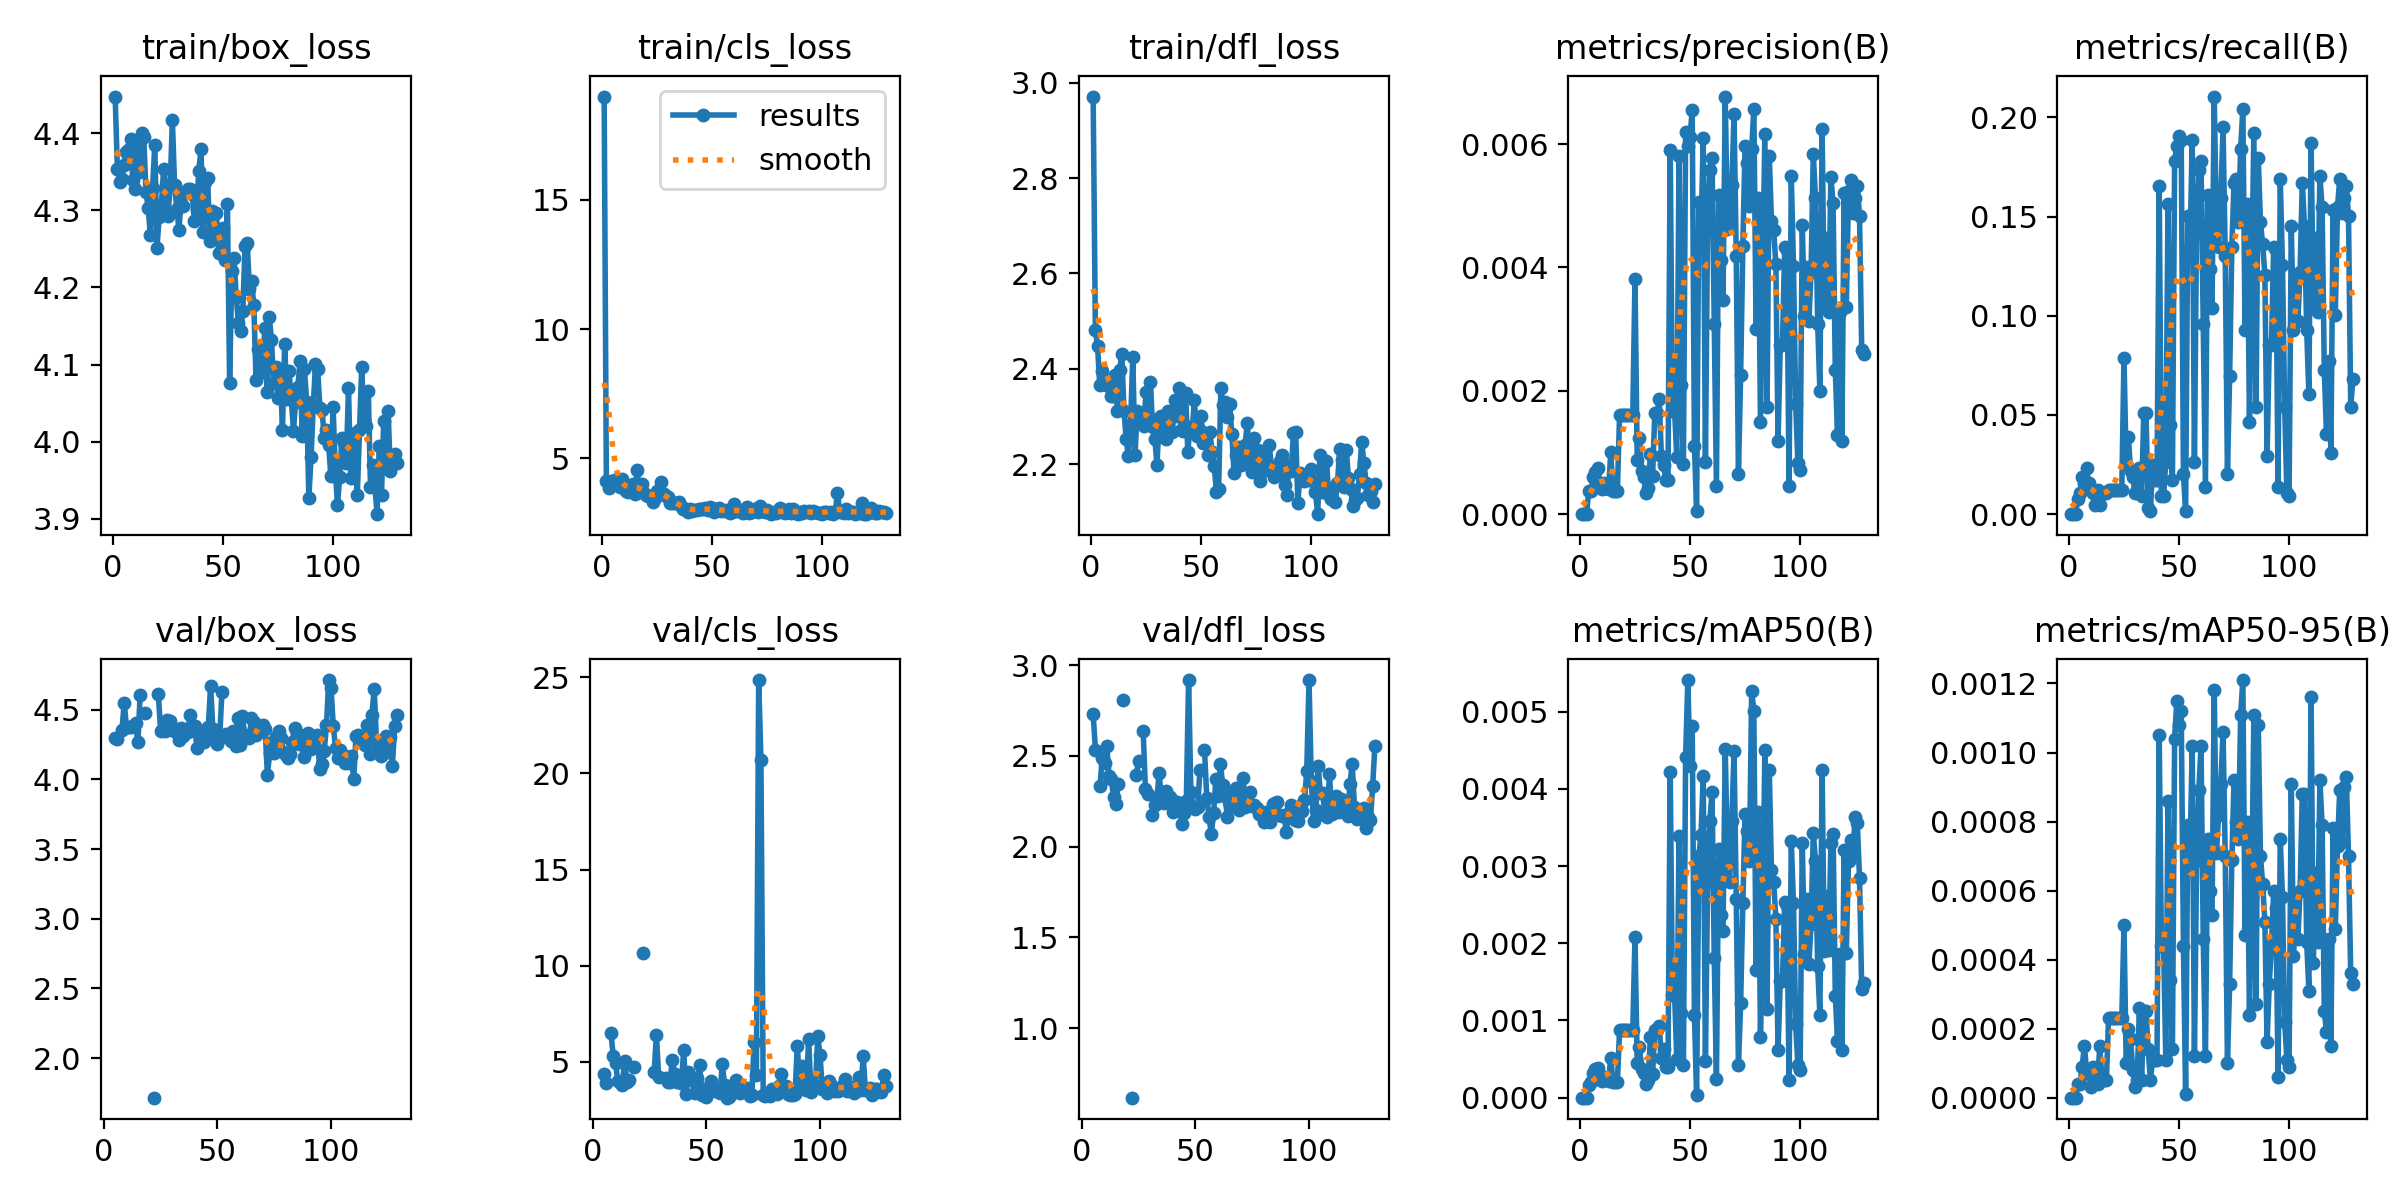

Data behind this chart, as committed beside it:
epoch, train/box_loss, train/cls_loss, train/dfl_loss, metrics/precision(B), metrics/recall(B), metrics/mAP50(B), metrics/mAP50-95(B), val/box_loss, val/cls_loss, val/dfl_loss, lr/pg0, lr/pg1, lr/pg2
1, 4.448, 19, 2.971, 0, 0, 0, 0, nan, nan, nan, 0.1, 0.02, 0.02
2, 4.354, 4.132, 2.482, 0, 0, 0, 0, nan, nan, nan, 0.1, 0.041, 0.041
3, 4.337, 3.833, 2.447, 0, 0, 0, 0, nan, nan, nan, 0.1, 0.062, 0.062
4, 4.34, 4.114, 2.366, 0.00038, 0.00774, 0.00016, 4e-05, nan, nan, nan, 0.09999, 0.08299, 0.08299
5, 4.358, 4.116, 2.397, 0.00038, 0.01084, 0.0002, 4e-05, 4.3, 4.362, 2.728, 0.09998, 0.09998, 0.09998
6, 4.376, 4.067, 2.375, 0.0006, 0.01858, 0.00032, 9e-05, 4.289, 3.909, 2.531, 0.09998, 0.09998, 0.09998
7, 4.378, 4.186, 2.367, 0.00069, 0.01548, 0.00037, 0.00015, nan, nan, nan, 0.09996, 0.09996, 0.09996
8, 4.392, 3.894, 2.368, 0.00075, 0.02322, 0.00038, 8e-05, 4.356, 6.467, 2.333, 0.09995, 0.09995, 0.09995
9, 4.34, 4.175, 2.344, 0.0005, 0.01548, 0.00026, 7e-05, 4.552, 5.305, 2.49, 0.09994, 0.09994, 0.09994
10, 4.328, 4.009, 2.343, 0.0004, 0.01238, 0.00021, 3e-05, 4.373, 4.952, 2.46, 0.09992, 0.09992, 0.09992
11, 4.385, 3.744, 2.388, 0.00051, 0.01084, 0.00027, 9e-05, 4.378, 3.988, 2.553, 0.0999, 0.0999, 0.0999
12, 4.35, 3.706, 2.312, 0.00042, 0.00464, 0.00025, 7e-05, 4.376, 3.931, 2.389, 0.09988, 0.09988, 0.09988
13, 4.4, 3.75, 2.397, 0.0004, 0.01238, 0.00022, 4e-05, 4.387, 3.812, 2.371, 0.09986, 0.09986, 0.09986
14, 4.395, 4.017, 2.43, 0.001, 0.00464, 0.00052, 0.00015, 4.402, 5.043, 2.272, 0.09983, 0.09983, 0.09983
15, 4.324, 3.617, 2.313, 0.00037, 0.01084, 0.0002, 5e-05, 4.266, 3.918, 2.234, 0.09981, 0.09981, 0.09981
16, 4.303, 4.543, 2.253, 0.00037, 0.01084, 0.0002, 5e-05, 4.609, 4.06, 2.345, 0.09978, 0.09978, 0.09978
17, 4.268, 3.733, 2.217, 0.00037, 0.01084, 0.0002, 5e-05, nan, nan, nan, 0.09975, 0.09975, 0.09975
18, 4.33, 3.986, 2.285, 0.00161, 0.01238, 0.00088, 0.00023, 4.476, 4.701, 2.808, 0.09972, 0.09972, 0.09972
19, 4.385, 3.658, 2.426, 0.00161, 0.01238, 0.00088, 0.00023, nan, nan, nan, 0.09968, 0.09968, 0.09968
20, 4.252, 3.559, 2.22, 0.00161, 0.01238, 0.00088, 0.00023, nan, nan, nan, 0.09965, 0.09965, 0.09965
21, 4.292, 3.526, 2.311, 0.00161, 0.01238, 0.00088, 0.00023, nan, nan, nan, 0.09961, 0.09961, 0.09961
22, 4.307, 3.517, 2.302, 0.00161, 0.01238, 0.00088, 0.00023, 1.716, 10.64, 0.6166, 0.09957, 0.09957, 0.09957
23, 4.353, 3.285, 2.307, 0.00161, 0.01238, 0.00088, 0.00023, nan, nan, nan, 0.09953, 0.09953, 0.09953
24, 4.329, 3.444, 2.279, 0.00161, 0.01238, 0.00088, 0.00023, 4.612, nan, 2.397, 0.09948, 0.09948, 0.09948
25, 4.293, 3.727, 2.351, 0.00382, 0.07895, 0.00208, 0.0005, 4.348, nan, 2.472, 0.09944, 0.09944, 0.09944
26, 4.333, 3.704, 2.289, 0.00088, 0.02477, 0.00045, 0.0001, nan, nan, nan, 0.09939, 0.09939, 0.09939
27, 4.417, 4.079, 2.373, 0.00124, 0.0387, 0.00066, 0.0002, 4.345, 4.45, 2.638, 0.09934, 0.09934, 0.09934
28, 4.332, 3.606, 2.278, 0.0007, 0.02167, 0.00037, 0.00017, 4.426, 6.395, 2.315, 0.09929, 0.09929, 0.09929
29, 4.302, 3.537, 2.254, 0.0006, 0.01858, 0.00032, 8e-05, 4.417, 4.178, 2.292, 0.09924, 0.09924, 0.09924
30, 4.275, 3.503, 2.199, 0.00035, 0.01084, 0.00018, 3e-05, nan, nan, nan, 0.09918, 0.09918, 0.09918
31, 4.317, 3.275, 2.297, 0.00043, 0.01238, 0.00023, 5e-05, 4.347, nan, 2.175, 0.09912, 0.09912, 0.09912
32, 4.306, 3.271, 2.302, 0.00097, 0.02322, 0.00078, 0.00026, 4.355, 4.173, 2.231, 0.09906, 0.09906, 0.09906
33, 4.324, 3.263, 2.272, 0.00062, 0.00929, 0.00031, 5e-05, 4.286, 3.934, 2.244, 0.099, 0.099, 0.099
34, 4.327, 3.244, 2.254, 0.00164, 0.05108, 0.00088, 0.00025, 4.371, 3.958, 2.406, 0.09894, 0.09894, 0.09894
35, 4.328, 3.309, 2.313, 0.00164, 0.05108, 0.00088, 0.00025, 4.31, 5.111, 2.269, 0.09888, 0.09888, 0.09888
36, 4.321, 3.143, 2.268, 0.00186, 0.0031, 0.00093, 0.00014, 4.365, 4.369, 2.242, 0.09881, 0.09881, 0.09881
37, 4.286, 3.036, 2.268, 0.00094, 0.00155, 0.00051, 5e-05, 4.342, 3.955, 2.308, 0.09874, 0.09874, 0.09874
38, 4.301, 3.018, 2.336, 0.0008, 0.02477, 0.00063, 0.00011, 4.465, 3.978, 2.281, 0.09867, 0.09867, 0.09867
39, 4.352, 2.933, 2.3, 0.00055, 0.01703, 0.0004, 0.00011, 4.356, 3.895, 2.272, 0.0986, 0.0986, 0.0986
40, 4.379, 3.025, 2.361, 0.00055, 0.01703, 0.0004, 0.00011, 4.382, 5.612, 2.19, 0.09852, 0.09852, 0.09852
41, 4.272, 2.968, 2.272, 0.00591, 0.1656, 0.00422, 0.00105, 4.226, 3.333, 2.244, 0.09845, 0.09845, 0.09845
42, 4.336, 3.009, 2.269, 0.00167, 0.00929, 0.00133, 0.00044, 4.347, 4.453, 2.243, 0.09837, 0.09837, 0.09837
43, 4.342, 3.002, 2.35, 0.00167, 0.00929, 0.00133, 0.00044, 4.309, 4.099, 2.226, 0.09829, 0.09829, 0.09829
44, 4.261, 3.013, 2.227, 0.00092, 0.02632, 0.0005, 0.00011, 4.272, 3.986, 2.122, 0.0982, 0.0982, 0.0982
45, 4.299, 3.014, 2.278, 0.0058, 0.1563, 0.00339, 0.00086, 4.288, 3.366, 2.187, 0.09812, 0.09812, 0.09812
46, 4.266, 3.012, 2.271, 0.0021, 0.04489, 0.0011, 0.00034, 4.376, 4.161, 2.251, 0.09803, 0.09803, 0.09803
47, 4.297, 3.081, 2.336, 0.00081, 0.01703, 0.00042, 0.00014, 4.674, 4.814, 2.916, 0.09795, 0.09795, 0.09795
48, 4.245, 2.999, 2.26, 0.00619, 0.178, 0.00441, 0.00104, 4.362, 3.281, 2.298, 0.09786, 0.09786, 0.09786
49, 4.268, 3.092, 2.274, 0.00597, 0.1858, 0.00541, 0.00115, 4.28, 3.557, 2.217, 0.09777, 0.09777, 0.09777
50, 4.278, 3.076, 2.301, 0.00612, 0.1904, 0.0043, 0.00108, 4.258, 3.176, 2.209, 0.09767, 0.09767, 0.09767
51, 4.236, 2.898, 2.244, 0.00655, 0.1888, 0.00482, 0.00112, 4.301, 3.464, 2.22, 0.09758, 0.09758, 0.09758
52, 4.308, 2.985, 2.266, 0.00111, 0.02012, 0.00107, 0.00044, 4.63, 4.02, 2.42, 0.09748, 0.09748, 0.09748
53, 4.076, 3.068, 2.219, 5e-05, 0.00155, 3e-05, 1e-05, nan, nan, nan, 0.09738, 0.09738, 0.09738
54, 4.221, 2.965, 2.268, 0.00506, 0.1502, 0.00313, 0.00079, 4.328, 3.471, 2.534, 0.09728, 0.09728, 0.09728
55, 4.239, 2.989, 2.226, 0.00455, 0.1347, 0.0034, 0.00071, 4.317, 3.494, 2.269, 0.09718, 0.09718, 0.09718
56, 4.188, 2.972, 2.197, 0.0061, 0.1888, 0.00417, 0.00102, 4.279, 3.355, 2.163, 0.09707, 0.09707, 0.09707
57, 4.154, 2.99, 2.143, 0.00085, 0.02632, 0.00047, 0.00012, 4.348, 4.864, 2.068, 0.09697, 0.09697, 0.09697
58, 4.143, 2.883, 2.147, 0.00478, 0.1486, 0.0028, 0.00069, 4.238, 3.806, 2.183, 0.09686, 0.09686, 0.09686
59, 4.169, 2.9, 2.359, 0.00558, 0.1734, 0.00358, 0.00089, 4.445, 3.127, 2.373, 0.09675, 0.09675, 0.09675
60, 4.254, 3.244, 2.324, 0.00578, 0.178, 0.00396, 0.00102, 4.247, 3.151, 2.28, 0.09664, 0.09664, 0.09664
... 69 more rows
